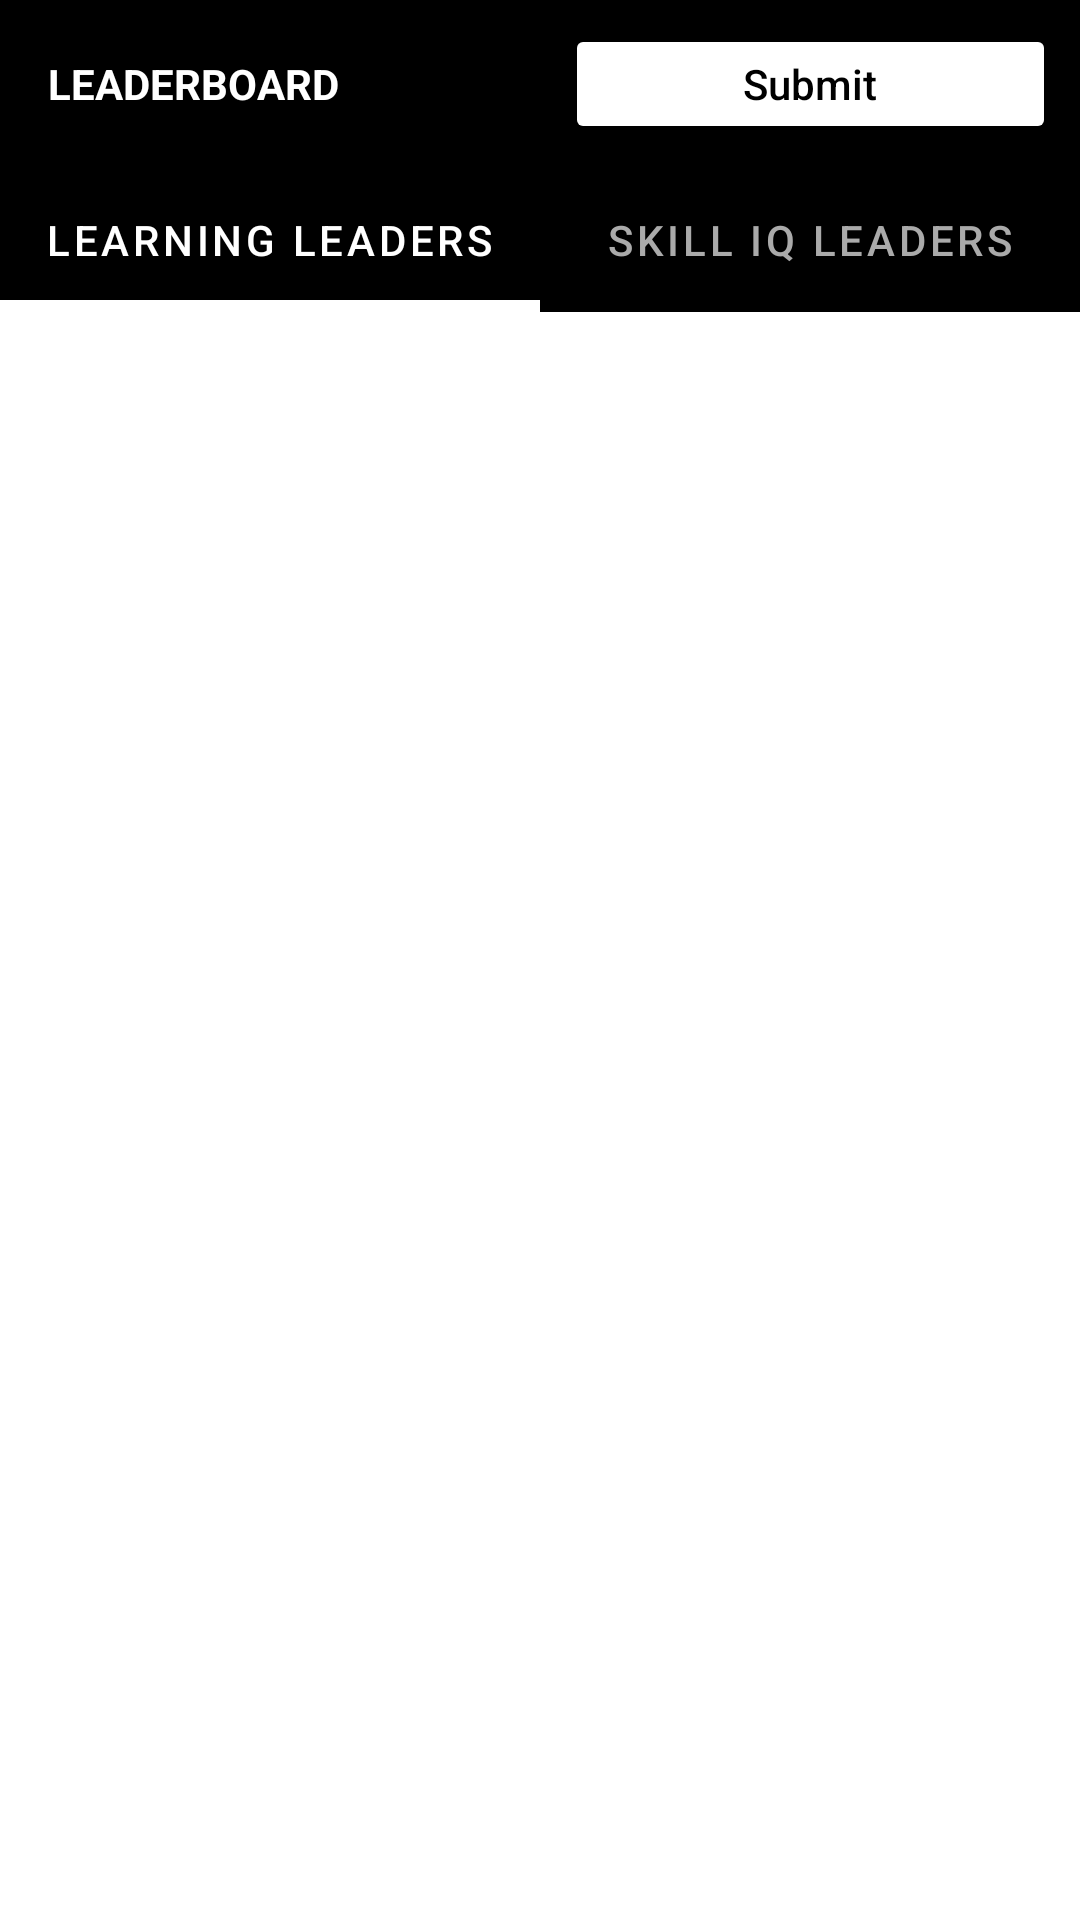

Layout XML and referenced resources for this Android screen:
<!-- AndroidManifest.xml: application theme Theme.MyApp -->
<!-- res/layout/activity_main.xml -->
<?xml version="1.0" encoding="utf-8"?>
<LinearLayout xmlns:android="http://schemas.android.com/apk/res/android"
    xmlns:app="http://schemas.android.com/apk/res-auto"
    xmlns:tools="http://schemas.android.com/tools"
    android:layout_width="match_parent"
    android:layout_height="match_parent"
    android:orientation="vertical"
    tools:context=".MainActivity">

    <androidx.appcompat.widget.Toolbar
        android:id="@+id/my_toolbar"
        android:layout_width="match_parent"
        android:layout_height="wrap_content"
        android:minHeight="?attr/actionBarSize"
        android:background="@android:color/black">

        <LinearLayout
            android:weightSum="2"
            android:layout_marginTop="@dimen/margin_small"
            android:layout_marginBottom="@dimen/margin_small"
            android:layout_width="match_parent"
            android:layout_height="wrap_content"
            android:orientation="horizontal"
            android:layout_centerInParent="true">

            <TextView
                android:layout_weight="1"
                android:layout_width="wrap_content"
                android:layout_height="wrap_content"
                android:text="LEADERBOARD"
                android:layout_gravity="center_vertical"
                android:textColor="@android:color/white"
                android:textStyle="bold" />

            <Button
                android:id="@+id/submit"
                android:layout_width="wrap_content"
                android:layout_height="40dp"
                android:layout_gravity="center_horizontal"
                android:layout_marginEnd="@dimen/margin_small"
                android:layout_weight="1"
                android:backgroundTint="@android:color/white"
                android:clickable="true"
                android:gravity="center"
                android:text="Submit"
                android:textAllCaps="false"
                android:textColor="@android:color/black"
                app:cornerRadius="20dp" />


        </LinearLayout>

    </androidx.appcompat.widget.Toolbar>
    <com.google.android.material.tabs.TabLayout
        android:id="@+id/tabs"
        android:background="@drawable/tab_layout_background"
        app:tabBackground="@drawable/tab_color_background_selector"
        app:tabTextColor="@android:color/darker_gray"
        app:tabIndicatorColor="@android:color/white"
        app:tabIndicatorHeight="4dp"
        app:tabSelectedTextColor="@android:color/white"
        android:layout_gravity="center_horizontal"
        android:layout_width="match_parent"
        android:layout_height="wrap_content">

        <com.google.android.material.tabs.TabItem
            android:layout_width="wrap_content"
            android:layout_height="wrap_content"
            android:text="Learning Leaders" />

        <com.google.android.material.tabs.TabItem
            android:layout_width="wrap_content"
            android:layout_height="wrap_content"
            android:text="Skill IQ Leaders" />

    </com.google.android.material.tabs.TabLayout>

    <androidx.viewpager2.widget.ViewPager2
        android:id="@+id/pager"
        android:layout_width="match_parent"
        android:layout_height="match_parent"
        tools:context=".ScreenSlideFragment">

    </androidx.viewpager2.widget.ViewPager2>



</LinearLayout>
<!-- resources referenced by this layout -->
<resources>
  <dimen name="margin_small">8dp</dimen>
  <!-- drawable tab_color_background_selector (drawable-v24) -->
  <?xml version="1.0" encoding="utf-8"?>
  <selector xmlns:android="http://schemas.android.com/apk/res/android">
  
      
      <item android:drawable="@drawable/tab_background_selected" android:state_selected="true"/>
  
      
      <item android:drawable="@drawable/tab_background_xml"/>
  </selector>
  <!-- drawable tab_layout_background (drawable-v24) -->
  <?xml version="1.0" encoding="utf-8"?>
  <shape xmlns:android="http://schemas.android.com/apk/res/android" android:shape="rectangle">
  
      
      <corners
          android:radius="0dp"/>
  
      
      <solid
          android:color="@android:color/black"/>
  
  </shape>
  <style name="Theme.MyApp" parent="Theme.MaterialComponents.DayNight.NoActionBar">
          
          <item name="colorPrimary">@color/colorPrimary</item>
          <item name="colorPrimaryDark">@android:color/black</item>
          <item name="colorAccent">@color/colorAccent</item>
      </style>
  <!-- drawable tab_background_selected (drawable-v24) -->
  <?xml version="1.0" encoding="utf-8"?>
  <shape xmlns:android="http://schemas.android.com/apk/res/android" android:shape="rectangle">
  
      
      <corners
          android:radius="8dp"/>
  
      
      <solid
          android:color="@android:color/black"/>
  
  
  </shape>
  <!-- drawable tab_background_xml (drawable-v24) -->
  <?xml version="1.0" encoding="utf-8"?>
  <shape xmlns:android="http://schemas.android.com/apk/res/android" android:shape="rectangle">
  
      
      <solid
          android:color="@android:color/black" />
  
  </shape>
  <color name="colorPrimary">#6200EE</color>
  <color name="colorAccent">#03DAC5</color>
</resources>
